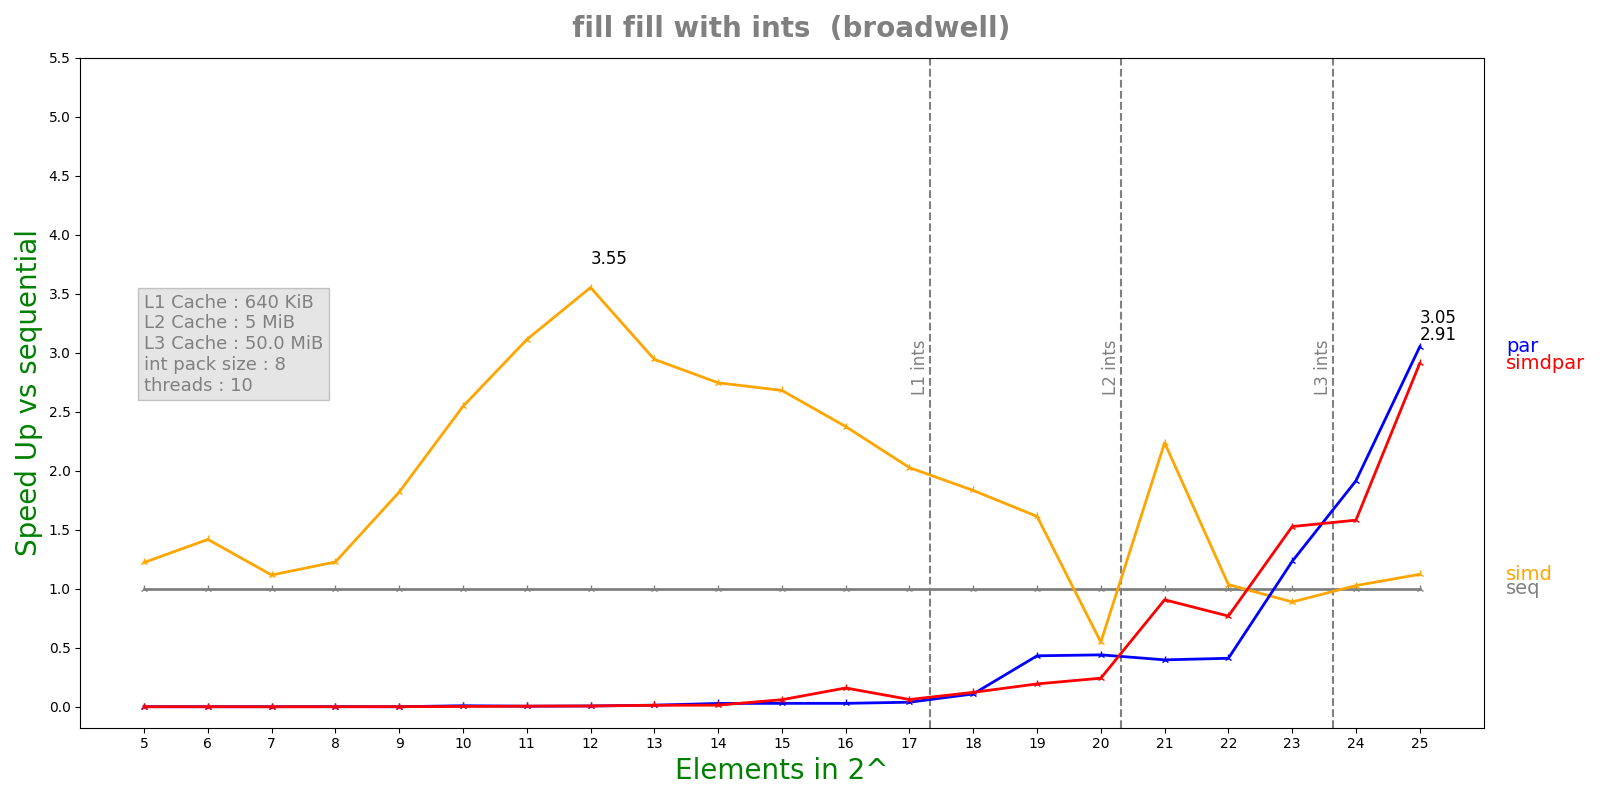

The table this chart was drawn from, first rows:
n, lane, threads, seq, simd, par, simdpar
5, 8, 10, 1.1608e-07, 9.492e-08, 0.0002399, 0.0002563
6, 8, 10, 1.1856e-07, 8.36e-08, 0.0005827, 0.0001984
7, 8, 10, 1.066e-07, 9.546e-08, 0.0002384, 0.000661
8, 8, 10, 1.5688e-07, 1.2784e-07, 0.0002261, 0.0002251
9, 8, 10, 2.6572e-07, 1.4602e-07, 0.0007514, 0.0002935
10, 8, 10, 4.74417e-07, 1.8632e-07, 5.31118e-05, 0.0001871
11, 8, 10, 8.46333e-07, 2.7196e-07, 0.0001741, 0.0001568
12, 8, 10, 1.62233e-06, 4.5656e-07, 0.0002391, 0.0002376
13, 8, 10, 3.31392e-06, 1.12556e-06, 0.0002434, 0.000262
14, 8, 10, 6.58858e-06, 2.39936e-06, 0.0002318, 0.0004747
15, 8, 10, 1.31855e-05, 4.918e-06, 0.0004537, 0.0002203
16, 8, 10, 2.83552e-05, 1.19384e-05, 0.0009731, 0.0001778
17, 8, 10, 5.9218e-05, 2.92182e-05, 0.001529, 0.0009621
18, 8, 10, 0.0001199, 6.54082e-05, 0.001103, 0.0009805
19, 8, 10, 0.0002384, 0.0001477, 0.0005518, 0.001229
20, 8, 10, 0.0005012, 0.000915, 0.001139, 0.002069
21, 8, 10, 0.002049, 0.0009158, 0.005152, 0.002259
22, 8, 10, 0.002042, 0.001971, 0.00497, 0.002656
23, 8, 10, 0.006253, 0.007037, 0.005075, 0.004094
24, 8, 10, 0.01129, 0.01099, 0.005895, 0.00714
25, 8, 10, 0.0258, 0.02298, 0.008457, 0.008864
